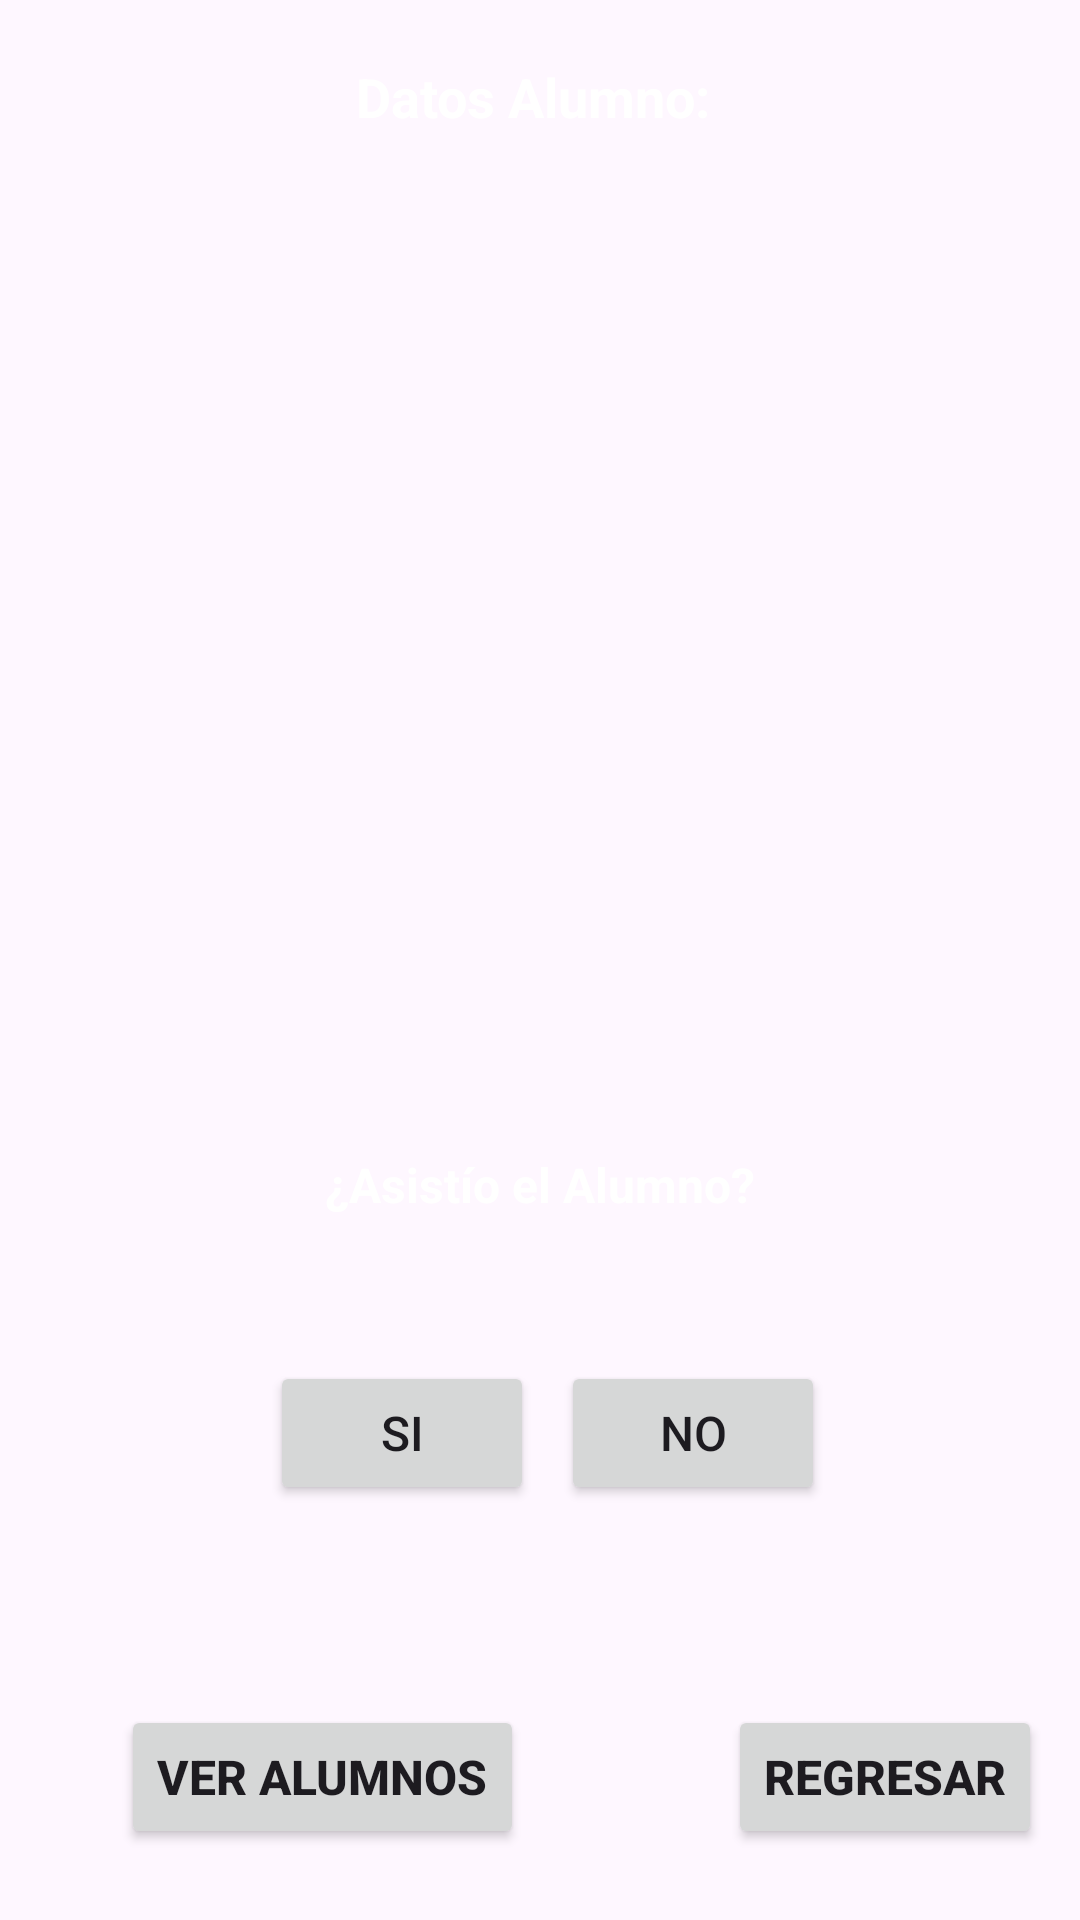

The Android layout XML behind this screen, and the referenced resources:
<!-- AndroidManifest.xml: application theme Theme.MyAsisten -->
<!-- res/layout/asistencia.xml -->
<?xml version="1.0" encoding="utf-8"?>
<androidx.constraintlayout.widget.ConstraintLayout xmlns:android="http://schemas.android.com/apk/res/android"
    xmlns:tools="http://schemas.android.com/tools"
    android:layout_width="match_parent"
    android:layout_height="match_parent"
    android:background="@drawable/background"
    xmlns:app="http://schemas.android.com/apk/res-auto">

    <TextView
        android:id="@+id/tvRutResult"
        android:layout_width="wrap_content"
        android:layout_height="wrap_content"
        android:textColor="@color/white"
        android:textStyle="bold"
        android:text="Datos Alumno: "
        android:textSize="18sp"
        android:layout_marginTop="20dp"
        app:layout_constraintTop_toTopOf="parent"
        app:layout_constraintStart_toStartOf="parent"
        app:layout_constraintEnd_toEndOf="parent"/>

    <TextView
        android:id="@+id/txtConfirmacion"
        android:layout_width="wrap_content"
        android:layout_height="wrap_content"
        android:layout_marginTop="384dp"
        android:text="¿Asistío el Alumno?"
        android:textColor="@color/white"
        android:textSize="16sp"
        android:textStyle="bold"
        app:layout_constraintEnd_toEndOf="parent"
        app:layout_constraintStart_toStartOf="parent"
        app:layout_constraintTop_toTopOf="parent"
        tools:ignore="MissingConstraints" />

    <Button
        android:id="@+id/btnSi"
        android:layout_width="wrap_content"
        android:layout_height="wrap_content"
        android:layout_marginTop="48dp"
        android:text="SI"
        android:textSize="16sp"
        app:layout_constraintEnd_toEndOf="parent"
        app:layout_constraintHorizontal_bias="0.331"
        app:layout_constraintStart_toStartOf="parent"
        app:layout_constraintTop_toBottomOf="@+id/txtConfirmacion" />

    <Button
        android:id="@+id/btnNo"
        android:layout_width="wrap_content"
        android:layout_height="wrap_content"
        android:layout_marginTop="48dp"
        android:text="NO"
        android:textSize="16sp"
        app:layout_constraintEnd_toEndOf="parent"
        app:layout_constraintHorizontal_bias="0.687"
        app:layout_constraintStart_toStartOf="parent"
        app:layout_constraintTop_toBottomOf="@+id/txtConfirmacion" />


    <Button
        android:id="@+id/btnAtras"
        android:layout_width="wrap_content"
        android:layout_height="wrap_content"
        android:text="Regresar"
        android:textSize="16sp"
        android:textStyle="bold"
        app:layout_constraintBottom_toBottomOf="parent"
        app:layout_constraintEnd_toEndOf="parent"
        app:layout_constraintHorizontal_bias="0.95"
        app:layout_constraintStart_toStartOf="parent"
        app:layout_constraintTop_toTopOf="parent"
        app:layout_constraintVertical_bias="0.96" />

    <Button
        android:id="@+id/btnVerlista"
        android:layout_width="wrap_content"
        android:layout_height="wrap_content"
        android:text="Ver Alumnos"
        android:textSize="16sp"
        android:textStyle="bold"
        app:layout_constraintBottom_toBottomOf="parent"
        app:layout_constraintEnd_toStartOf="@+id/btnAtras"
        app:layout_constraintHorizontal_bias="0.373"
        app:layout_constraintStart_toStartOf="parent"
        app:layout_constraintTop_toTopOf="parent"
        app:layout_constraintVertical_bias="0.96" />

</androidx.constraintlayout.widget.ConstraintLayout>
<!-- resources referenced by this layout -->
<resources>
  <style name="Theme.MyAsisten" parent="Base.Theme.MyAsisten" />
  <style name="Base.Theme.MyAsisten" parent="Theme.Material3.DayNight.NoActionBar">
          
          
      </style>
  <!-- not gathered from this repository: default colours our renderer supplied (Android Studio template values) -->
  <color name="white">#FFFFFFFF</color>
</resources>
